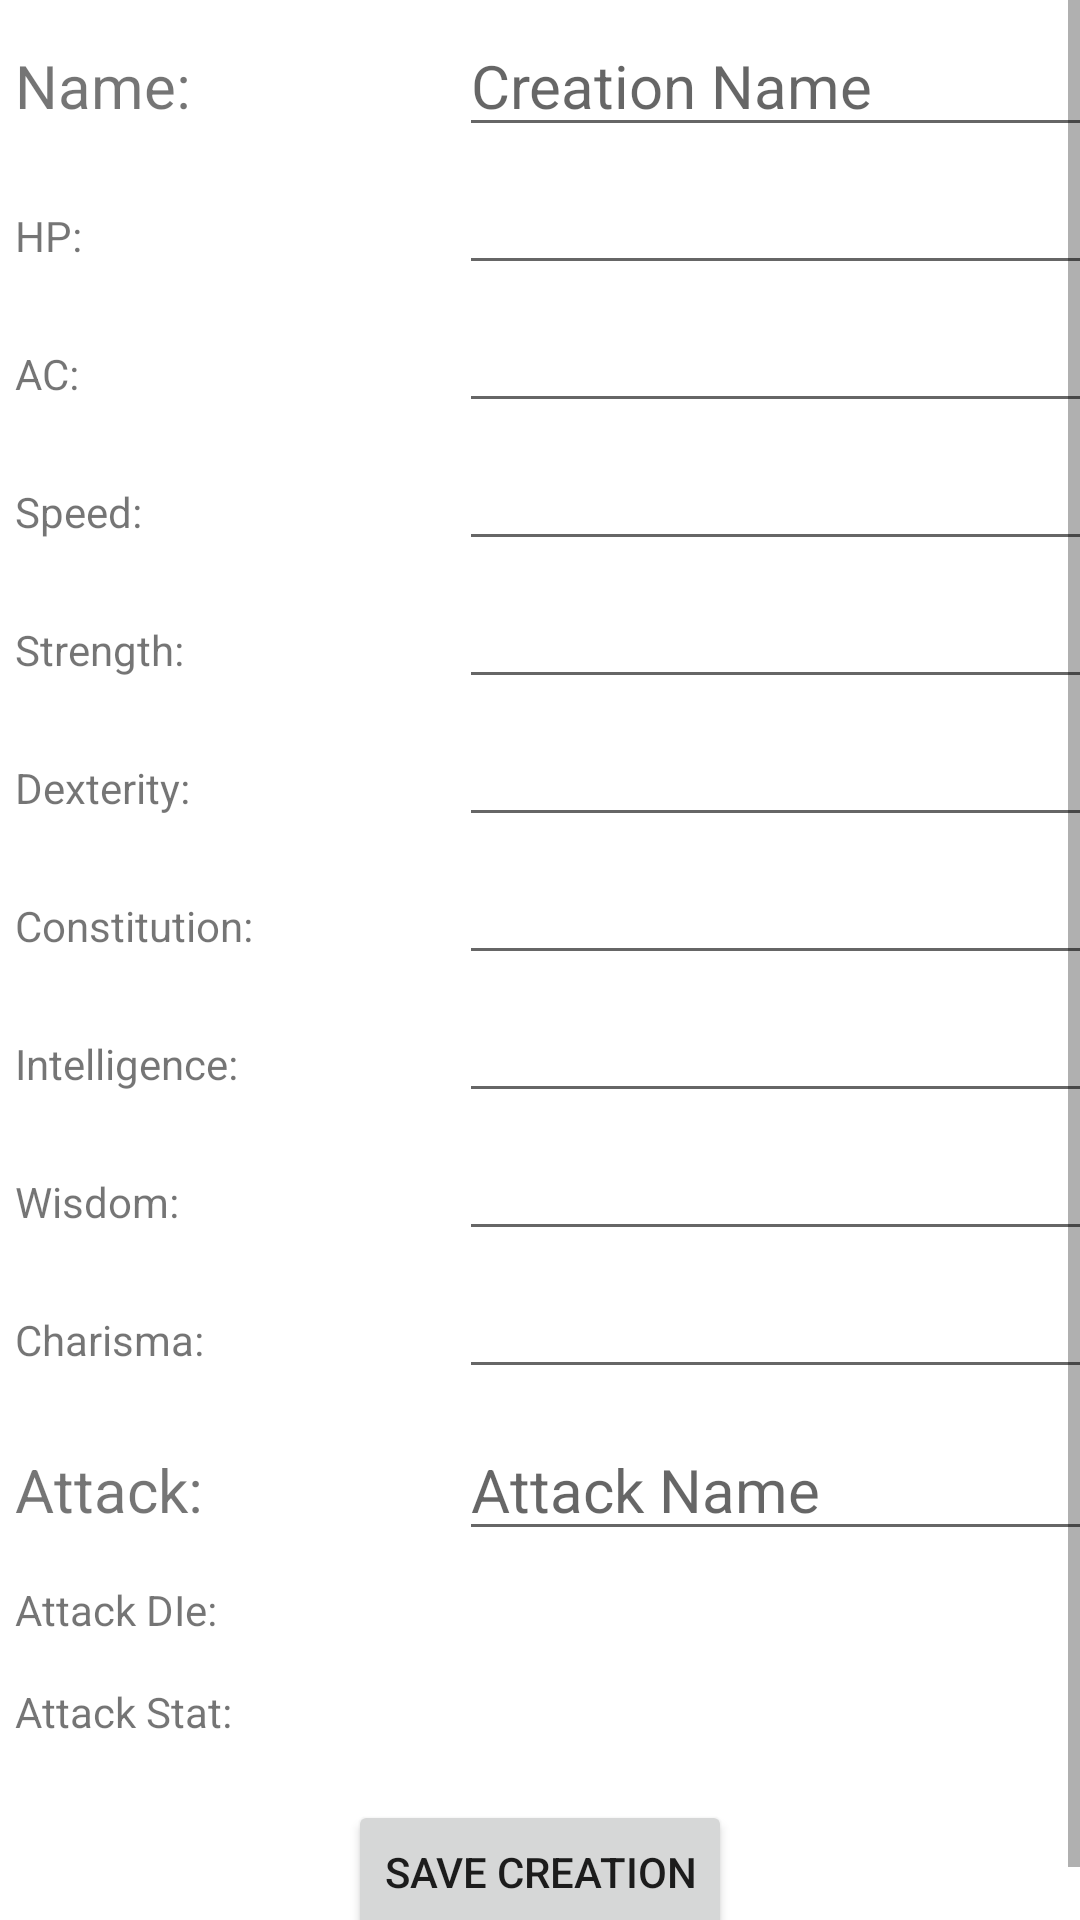

The Android layout XML behind this screen, and the referenced resources:
<!-- AndroidManifest.xml: application theme Theme.MS_Final_DMPT -->
<!-- res/layout/activity_creator.xml -->
<?xml version="1.0" encoding="utf-8"?>
<androidx.constraintlayout.widget.ConstraintLayout xmlns:android="http://schemas.android.com/apk/res/android"
    xmlns:app="http://schemas.android.com/apk/res-auto"
    xmlns:tools="http://schemas.android.com/tools"
    android:layout_width="match_parent"
    android:layout_height="match_parent"
    tools:context=".Creator">

    <ScrollView
        android:layout_width="match_parent"
        android:layout_height="match_parent"
        app:layout_constraintBottom_toBottomOf="parent"
        app:layout_constraintEnd_toEndOf="parent"
        app:layout_constraintHorizontal_bias="0.0"
        app:layout_constraintStart_toStartOf="parent"
        app:layout_constraintTop_toTopOf="parent"
        app:layout_constraintVertical_bias="0.0">

        <TableLayout
            android:layout_width="match_parent"
            android:layout_height="wrap_content">

            <TableRow
                android:layout_width="match_parent"
                android:layout_height="match_parent">

                <TextView
                    android:id="@+id/textView12"
                    android:layout_width="wrap_content"
                    android:layout_height="wrap_content"
                    android:layout_margin="5sp"
                    android:text="Name: "
                    android:textSize="20sp" />

                <EditText
                    android:id="@+id/nameTxt"
                    android:layout_width="match_parent"
                    android:layout_height="wrap_content"
                    android:layout_margin="5sp"
                    android:layout_marginStart="70dp"
                    android:ems="10"
                    android:hint="Creation Name"
                    android:inputType="textPersonName"
                    android:textSize="20sp" />
            </TableRow>

            <TableRow
                android:layout_width="match_parent"
                android:layout_height="match_parent">

                <TextView
                    android:id="@+id/textView15"
                    android:layout_width="wrap_content"
                    android:layout_height="wrap_content"
                    android:layout_margin="5sp"
                    android:text="HP: " />

                <EditText
                    android:id="@+id/hpTxt"
                    android:layout_width="30dp"
                    android:layout_height="wrap_content"
                    android:layout_margin="5sp"
                    android:ems="10"
                    android:inputType="number"
                    android:textSize="14sp" />

            </TableRow>

            <TableRow
                android:layout_width="match_parent"
                android:layout_height="match_parent">

                <TextView
                    android:id="@+id/textView16"
                    android:layout_width="wrap_content"
                    android:layout_height="wrap_content"
                    android:layout_margin="5sp"
                    android:text="AC: " />

                <EditText
                    android:id="@+id/acTxt"
                    android:layout_width="30dp"
                    android:layout_height="wrap_content"
                    android:layout_margin="5sp"
                    android:ems="10"
                    android:inputType="number"
                    android:textSize="14sp" />
            </TableRow>

            <TableRow
                android:layout_width="match_parent"
                android:layout_height="match_parent" >

                <TextView
                    android:id="@+id/textView17"
                    android:layout_width="wrap_content"
                    android:layout_height="wrap_content"
                    android:text="Speed: "
                    android:layout_margin="5sp"/>

                <EditText
                    android:id="@+id/speedTxt"
                    android:layout_width="30dp"
                    android:layout_height="wrap_content"
                    android:layout_margin="5sp"
                    android:ems="10"
                    android:inputType="number"
                    android:textSize="14sp" />

            </TableRow>

            <TableRow
                android:layout_width="match_parent"
                android:layout_height="match_parent" >

                <TextView
                    android:id="@+id/textView18"
                    android:layout_width="wrap_content"
                    android:layout_height="wrap_content"
                    android:layout_margin="5sp"
                    android:text="Strength: " />

                <EditText
                    android:id="@+id/strTxt"
                    android:layout_width="30sp"
                    android:layout_height="wrap_content"
                    android:layout_margin="5sp"
                    android:ems="10"
                    android:inputType="number"
                    android:textSize="14sp" />
            </TableRow>

            <TableRow
                android:layout_width="match_parent"
                android:layout_height="match_parent" >

                <TextView
                    android:id="@+id/textView19"
                    android:layout_width="wrap_content"
                    android:layout_height="wrap_content"
                    android:layout_margin="5sp"
                    android:text="Dexterity: " />

                <EditText
                    android:id="@+id/dexTxt"
                    android:layout_width="30sp"
                    android:layout_height="wrap_content"
                    android:layout_margin="5sp"
                    android:ems="10"
                    android:inputType="number"
                    android:textSize="14sp" />
            </TableRow>

            <TableRow
                android:layout_width="match_parent"
                android:layout_height="match_parent" >

                <TextView
                    android:id="@+id/textView20"
                    android:layout_width="wrap_content"
                    android:layout_height="wrap_content"
                    android:layout_margin="5sp"
                    android:text="Constitution: " />

                <EditText
                    android:id="@+id/conTxt"
                    android:layout_width="30sp"
                    android:layout_height="wrap_content"
                    android:layout_margin="5sp"
                    android:ems="10"
                    android:inputType="number"
                    android:textSize="14sp" />
            </TableRow>

            <TableRow
                android:layout_width="match_parent"
                android:layout_height="match_parent" >

                <TextView
                    android:id="@+id/textView21"
                    android:layout_width="wrap_content"
                    android:layout_height="wrap_content"
                    android:layout_margin="5sp"
                    android:text="Intelligence: " />

                <EditText
                    android:id="@+id/intTxt"
                    android:layout_width="30sp"
                    android:layout_height="wrap_content"
                    android:layout_margin="5sp"
                    android:ems="10"
                    android:inputType="number"
                    android:textSize="14sp" />
            </TableRow>

            <TableRow
                android:layout_width="match_parent"
                android:layout_height="match_parent" >

                <TextView
                    android:id="@+id/textView22"
                    android:layout_width="wrap_content"
                    android:layout_height="wrap_content"
                    android:layout_margin="5sp"
                    android:text="Wisdom: " />

                <EditText
                    android:id="@+id/wisTxt"
                    android:layout_width="30sp"
                    android:layout_height="wrap_content"
                    android:layout_margin="5sp"
                    android:ems="10"
                    android:inputType="number"
                    android:textSize="14sp" />
            </TableRow>

            <TableRow
                android:layout_width="match_parent"
                android:layout_height="match_parent" >

                <TextView
                    android:id="@+id/textView23"
                    android:layout_width="wrap_content"
                    android:layout_height="wrap_content"
                    android:layout_margin="5sp"
                    android:text="Charisma: " />

                <EditText
                    android:id="@+id/chaTxt"
                    android:layout_width="30sp"
                    android:layout_height="wrap_content"
                    android:layout_margin="5sp"
                    android:ems="10"
                    android:inputType="number"
                    android:textSize="14sp" />
            </TableRow>

            <TableRow
                android:layout_width="match_parent"
                android:layout_height="match_parent" >

                <TextView
                    android:id="@+id/textView24"
                    android:layout_width="wrap_content"
                    android:layout_height="wrap_content"
                    android:layout_margin="5sp"
                    android:text="Attack:"
                    android:textSize="20sp" />

                <EditText
                    android:id="@+id/attNameTxt"
                    android:layout_width="wrap_content"
                    android:layout_height="wrap_content"
                    android:layout_margin="5sp"
                    android:ems="10"
                    android:hint="Attack Name"
                    android:inputType="textPersonName"
                    android:textSize="20sp" />
            </TableRow>

            <TableRow
                android:layout_width="match_parent"
                android:layout_height="match_parent" >

                <TextView
                    android:id="@+id/textView25"
                    android:layout_width="wrap_content"
                    android:layout_height="wrap_content"
                    android:layout_margin="5sp"
                    android:text="Attack DIe: " />

                <Spinner
                    android:id="@+id/dieSpn"
                    android:layout_width="match_parent"
                    android:layout_height="wrap_content"
                    android:layout_margin="5sp" />
            </TableRow>

            <TableRow
                android:layout_width="match_parent"
                android:layout_height="match_parent" >

                <TextView
                    android:id="@+id/textView26"
                    android:layout_width="wrap_content"
                    android:layout_height="wrap_content"
                    android:layout_margin="5sp"
                    android:text="Attack Stat:" />

                <Spinner
                    android:id="@+id/statSpn"
                    android:layout_width="match_parent"
                    android:layout_height="wrap_content"
                    android:layout_margin="5sp" />
            </TableRow>

            <TableRow
                android:layout_width="match_parent"
                android:layout_height="match_parent"
                android:gravity="center_horizontal">

                <Button
                    android:id="@+id/saveBtn"
                    android:layout_width="wrap_content"
                    android:layout_height="wrap_content"
                    android:layout_margin="10sp"
                    android:text="Save Creation" />
            </TableRow>
        </TableLayout>
    </ScrollView>

</androidx.constraintlayout.widget.ConstraintLayout>
<!-- resources referenced by this layout -->
<resources>
  <style name="Theme.MS_Final_DMPT" parent="Theme.MaterialComponents.DayNight.DarkActionBar">
          
          <item name="colorPrimary">@color/purple_500</item>
          <item name="colorPrimaryVariant">@color/purple_700</item>
          <item name="colorOnPrimary">@color/white</item>
          
          <item name="colorSecondary">@color/teal_200</item>
          <item name="colorSecondaryVariant">@color/teal_700</item>
          <item name="colorOnSecondary">@color/black</item>
          
          <item name="android:statusBarColor" tools:targetApi="l">?attr/colorPrimaryVariant</item>
          
      </style>
  <!-- not gathered from this repository: default colours our renderer supplied (Android Studio template values) -->
  <color name="purple_500">#FF6200EE</color>
  <color name="purple_700">#FF3700B3</color>
  <color name="teal_200">#FF03DAC5</color>
  <color name="teal_700">#FF018786</color>
  <color name="black">#FF000000</color>
  <color name="white">#FFFFFFFF</color>
</resources>
